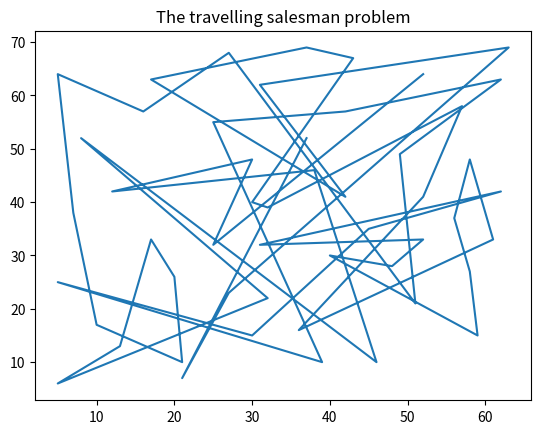

Recreate this plot in Python.
"""
-------------------------------------------
[redacted]
Project : TSP with genetic alogorithms
-------------------------------------------
"""


import math,random,numpy
import matplotlib.pyplot as plt
class City:
    """
    City objects class to define cities with x and y coordinates
    """
    def __init__(self,x,y):
        self.x = x
        self.y = y
    
    def Distance(self,other):
        return math.sqrt(((self.x - other.x) ** 2) + ((self.y - other.y) ** 2))
    
    def GetX(self):
        return self.x

    def GetY(self):
        return self.y

    def __repr__(self):
        return "(" + str(self.x) + "," + str(self.y) + ")"

choromosome = [City(37 ,52), City(49 ,49), City(52 ,64), City(20 ,26), City(40 ,30), City(21 ,7), City(17 ,63), City(31 ,62), City(52 ,33), City(51 ,21), City(42 ,41), City(31 ,32), City(5 ,25) , City(12 ,42), City(36 ,16), City(52 ,41), City(27, 23), City(17,33), City(13 ,13) , City(57 ,58), City(62 ,42), City(42,57), City(16 ,57), City(8 ,52), City(7 ,38),  City(27 ,68), City(30 ,48), City(43 ,67),City(58 ,48),City(58 ,27),City(37,69),City(38 ,46),City(46 ,10), City(61 ,33),City(62 ,63),City(63 ,69),City(32 ,22),City(45 ,35),City(59 ,15),City(5 ,6),City(10 ,17),City(21 ,10), City(5 ,64)  ,City(30 ,15),City(39 ,10),City(32 ,39),City(25 ,32), City(25 ,55), City(48 ,28), City(56 ,37), City(30 ,40)]

def CreatePopulation(choromosome, popSize):
    """ Population genrator function

    Args:
        choromosome (City): choromosome list
        popSize (int): population size

    Returns:
        array: population list
    """
    population = []
    for i in range(popSize):
        population.append(random.sample(choromosome,len(choromosome)))
    return population

def TotalDistance(choromosome):
    """Calculate total distance of cities in a chromosome

    Args:
        choromosome (array): _description_

    Returns:
        int: total distance
    """
    total_distance = 0
    for i in range(len(choromosome)):
        source = choromosome[i]
        if i + 1 < len(choromosome):
            destination = choromosome[i + 1]
        else:
            destination = choromosome[0]
        total_distance += source.Distance(destination)
    return total_distance 

def Fitness(population):
    """Fitness calculator

    Args:
        population (array): population

    Returns:
        dict: fitness
    """
    fitness = {}
    for i in range(len(population)):
        fitness[tuple(population[i])] = (1 / TotalDistance(population[i]))
    return fitness

def Probabilities(fitness):
    """Probabilities calculator

    Args:
        fitness (dict): fintness dict

    Returns:
        array: probabilities
    """
    fitnesses = fitness.values()
    total_fit = float(sum(fitnesses))
    relative_fitness = [f/total_fit for f in fitnesses]
    probabilities = [sum(relative_fitness[:i+1]) 
                     for i in range(len(relative_fitness))]
    return probabilities

def RouletteWheel(population, probabilities, number):
    chosen = []
    for n in range(number):
        r = random.random()
        for (i, roulette_wheel) in enumerate(population):
            if r <= probabilities[i]:
                chosen.append(list(roulette_wheel))
                break
    return chosen

def OnePointCrossover(roulette_wheel):
    """One point crossover

    Args:
        roulette_wheel (array): roulette wheel array

    Returns:
        array: one point crossover
    """
    crossover = []
    i = 0
    while i < len(roulette_wheel) - 1:
        child1 = []
        child2 = []
        child1 += roulette_wheel[i][:5]
        child1 += roulette_wheel[i+1][5:]
        child2 += roulette_wheel[i+1][:5]
        child2 += roulette_wheel[i][5:]
        x = [item for item in roulette_wheel[0] if item not in child1]        
        child1 += x
        child1 = list(dict.fromkeys(child1))
        x = [item for item in roulette_wheel[0] if item not in child2]
        child2 += x
        child2 = list(dict.fromkeys(child2))
        crossover.append(child1)
        crossover.append(child2)
        i += 2
    return crossover

def TwoPointCrossover(roulette_wheel):
    """Two point crossover

    Args:
        roulette_wheel (array): roulette wheel array

    Returns:
        array: two point crossover
    """
    crossover = []
    j = 0
    while j < len(roulette_wheel) - 1:
        child1 = []
        child2 = []
        i = 0
        while i < len(roulette_wheel[0])  :
            parent1 = roulette_wheel[j][i]
            parent2 = roulette_wheel[j + 1][i]
            if i < 0.25 * len(roulette_wheel[0]):
                child1.append(parent1)
                child2.append(parent2)
            elif i < 0.5 * len(roulette_wheel[0]):
                child2.append(parent1)
                child1.append(parent2)
            elif i < 0.75 * len(roulette_wheel[0]):
                child2.append(parent1)
                child1.append(parent2)
            elif i < len(roulette_wheel[0]):
                child1.append(parent1)
                child2.append(parent2)
            i += 1
        x = [item for item in roulette_wheel[0] if item not in child1]        
        child1 += x
        child1 = list(dict.fromkeys(child1))
        x = [item for item in roulette_wheel[0] if item not in child2]
        child2 += x
        child2 = list(dict.fromkeys(child2))
        crossover.append(child1)        
        crossover.append(child2)
        j += 2
    return crossover

def Mutation(roulette_wheel, mutate_rate):
    """Randomly mutate population

    Args:
        roulette_wheel (array): roulette wheel output
        mutate_rate (float): Mutate Rate

    Returns:
        array: Mutation 
    """
    mutation = []
    for i in roulette_wheel:
        for swapped in range(len(roulette_wheel)):
            if(random.random() < mutate_rate):
                swapWith = int(random.random() * len(roulette_wheel))
                
                city1 = roulette_wheel[swapped]
                city2 = roulette_wheel[swapWith]
                
                roulette_wheel[swapped] = city2
                roulette_wheel[swapWith] = city1
        mutation.append(i)
    return mutation

def GetBest(generations):
    routes = {}
    for i in generations:
        routes[tuple(i)] = (TotalDistance(i))
    return routes


def Draw(min_index):
    X = []
    Y = []
    for city in min_index:
        X.append(city.GetX())
        Y.append(city.GetY())
    plt.title("The travelling salesman problem")
    plt.plot(X,Y)
    plt.xlabel = ("X")
    plt.ylabel = ("Y")
    plt.show()


def main(choromosome, loop):
    """Main function
    """
    best = {}
    for i in range(loop):
        population = CreatePopulation(choromosome, 100)
        fitness = Fitness(population)
        probability_list = Probabilities(fitness)
        roulette_wheel = RouletteWheel(population, probability_list,30)
        one_point_crossover = OnePointCrossover(roulette_wheel)
        two_point_crossover = TwoPointCrossover(roulette_wheel)
        mutation = Mutation(roulette_wheel,0.01)
        generations = roulette_wheel + one_point_crossover + mutation + two_point_crossover 
        best.update(GetBest(generations))
    min_index = min(best.keys(), key=(lambda k: best[k]))
    print("The Best City Arrange => ", list(min_index))
    print("The Best Route =>" , best[min_index])
    return min_index

if __name__ == '__main__':  
    print("Cities coordinates => " , choromosome)
    min_index = main(choromosome,500)
    Draw(min_index)